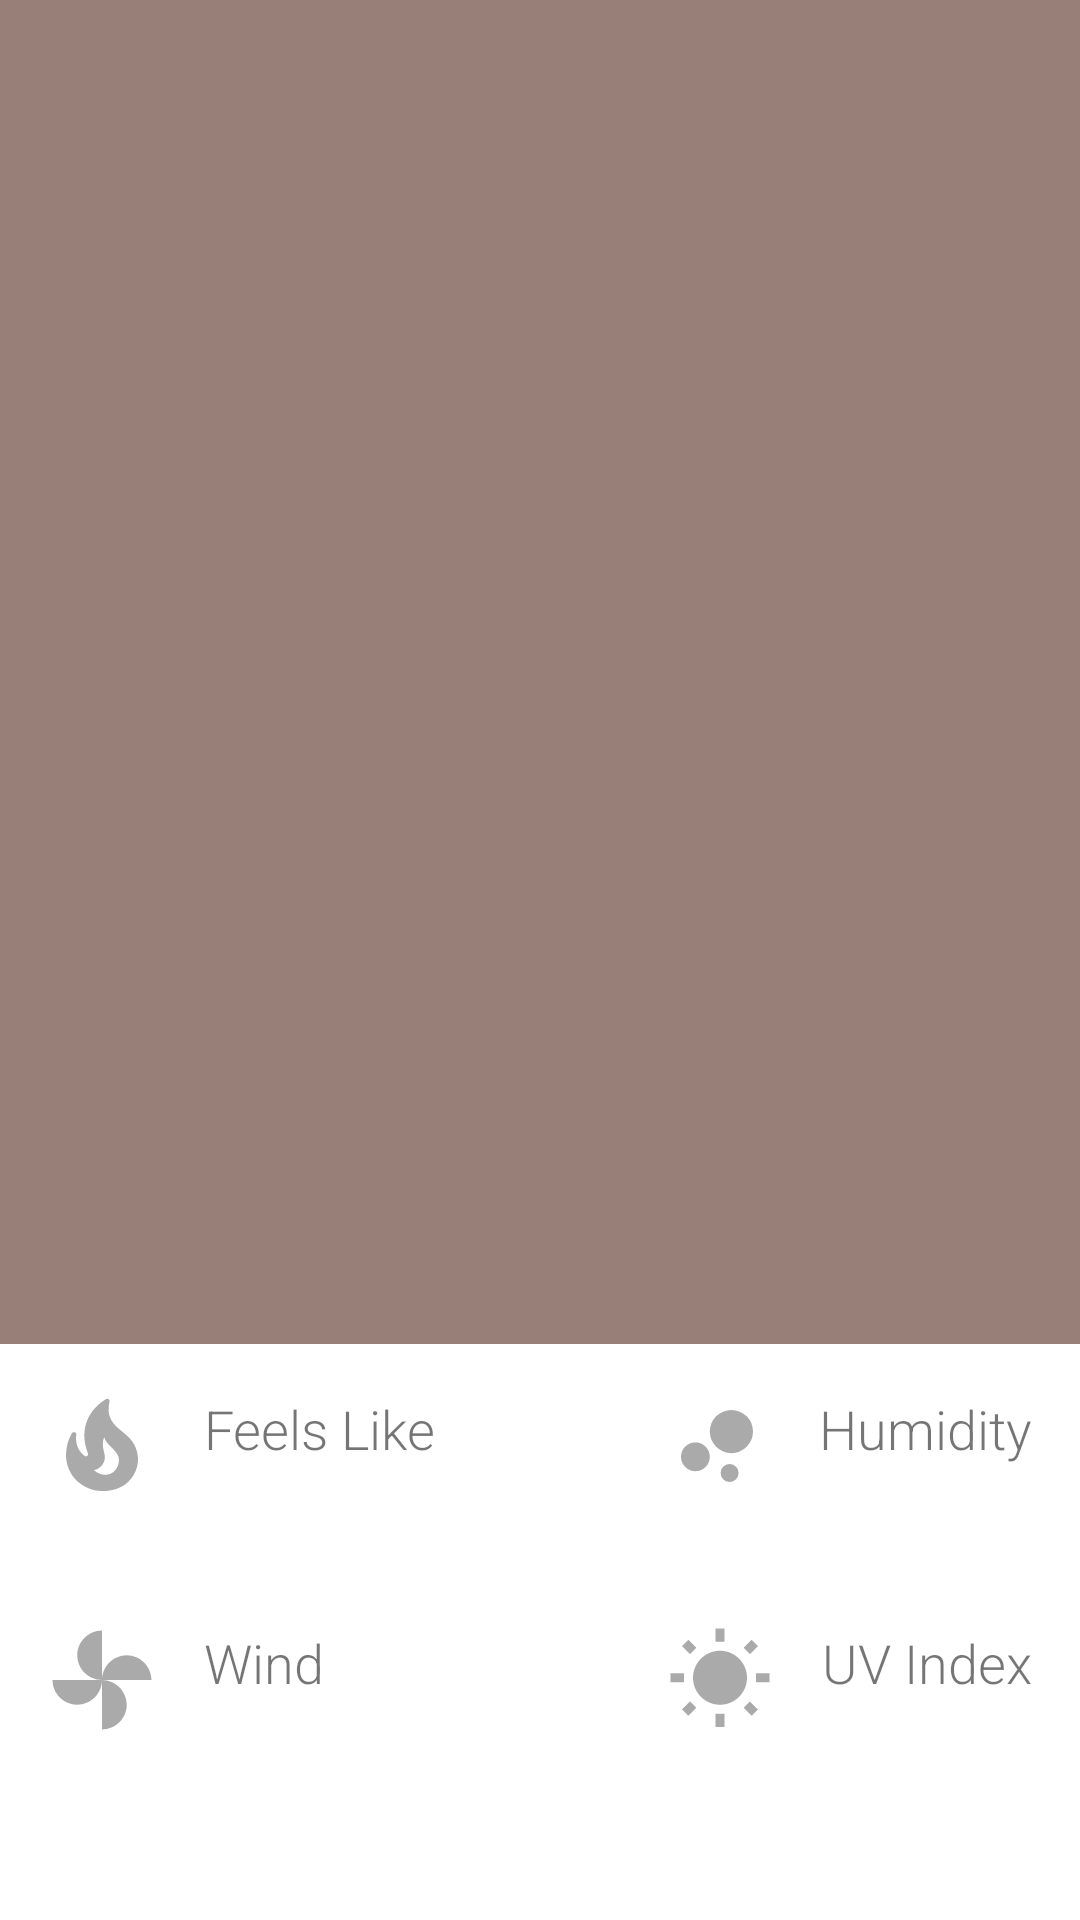

Reconstruct the res/layout file that produces this screen, plus the resources it refers to.
<!-- AndroidManifest.xml: application theme AppTheme.NoActionAndStatusBar -->
<!-- res/layout/fragment_today_weather.xml -->
<?xml version="1.0" encoding="utf-8"?>
<LinearLayout xmlns:android="http://schemas.android.com/apk/res/android"
    xmlns:tools="http://schemas.android.com/tools"
    xmlns:app="http://schemas.android.com/apk/res-auto"
    android:layout_width="match_parent"
    android:layout_height="match_parent"
    android:orientation="vertical"
    tools:context=".presentation.fragments.TodayWeatherFragment">

    <RelativeLayout
        android:layout_width="match_parent"
        android:layout_height="0dp"
        android:layout_weight="0.7"
        android:background="@drawable/background_today_forcast"
        android:padding="16dp">

        <TextView
            android:id="@+id/cityName"
            android:layout_width="150dp"
            android:layout_height="wrap_content"
            android:fontFamily="sans-serif-light"
            android:textSize="25sp"
            android:layout_marginTop="?attr/actionBarSize"
            android:textColor="@color/white"
            tools:text="New Delhi"/>

        <TextView
            android:id="@+id/date"
            android:layout_width="wrap_content"
            android:layout_height="wrap_content"
            android:fontFamily="sans-serif-light"
            android:textSize="12sp"
            android:textColor="@color/white"
            android:layout_below="@+id/cityName"
            android:layout_alignStart="@+id/cityName"
            tools:text="Friday June 30"/>

        <TextView
            android:id="@+id/description"
            android:layout_width="wrap_content"
            android:layout_height="wrap_content"
            android:layout_marginTop="48dp"
            android:textColor="@color/white"
            android:fontFamily="sans-serif-condensed-medium"
            android:layout_below="@+id/date"
            android:layout_alignStart="@+id/date"
            tools:text="Light rain"/>

        <TextView
            android:id="@+id/currentTemperature"
            android:layout_width="wrap_content"
            android:layout_height="wrap_content"
            android:fontFamily="sans-serif-light"
            android:layout_marginBottom="24dp"
            android:textSize="56sp"
            android:textColor="@color/white"
            android:layout_alignParentBottom="true"
            tools:text="14 C"/>

        <ImageView
            android:id="@+id/icon"
            android:layout_width="104dp"
            android:layout_height="104dp"
            android:layout_alignTop="@+id/cityName"
            android:contentDescription="@string/current_weather_icon"
            android:layout_alignParentEnd="true"/>

    </RelativeLayout>

    <LinearLayout
        android:layout_width="match_parent"
        android:layout_height="0dp"
        android:layout_weight="0.3"
        android:orientation="vertical">
        <RelativeLayout
            android:layout_width="match_parent"
            android:layout_height="wrap_content"
            android:padding="16dp">
            <ImageView
                android:id="@+id/ic_temperature"
                android:layout_width="36dp"
                android:layout_height="36dp"
                android:contentDescription="@string/temperature_icon_description"
                app:srcCompat="@drawable/ic_temperature"/>

            <TextView
                android:id="@+id/feelsLikeLabel"
                android:layout_width="100dp"
                android:layout_height="wrap_content"
                android:layout_toEndOf="@+id/ic_temperature"
                android:layout_marginStart="16dp"
                android:textSize="18sp"
                android:text="@string/feels_like_label"
                android:fontFamily="sans-serif-light"
                tools:text="Feels Like"/>

            <TextView
                android:id="@+id/feelsLikeTemp"
                android:layout_width="50dp"
                android:layout_height="wrap_content"
                android:layout_below="@+id/feelsLikeLabel"
                android:layout_alignStart="@+id/feelsLikeLabel"
                android:textSize="16sp"
                android:fontFamily="sans-serif-condensed-medium"
                tools:text="22 C" />

            <TextView
                android:id="@+id/humidityLabel"
                android:layout_width="wrap_content"
                android:layout_height="wrap_content"
                android:layout_alignParentEnd="true"
                android:layout_marginStart="16dp"
                android:textSize="18sp"
                android:text="@string/humidity_label"
                android:fontFamily="sans-serif-light"
                tools:text="Humidity"/>

            <TextView
                android:id="@+id/humidity"
                android:layout_width="50dp"
                android:layout_height="wrap_content"
                android:layout_alignStart="@id/humidityLabel"
                android:layout_below="@id/humidityLabel"
                android:textSize="16sp"
                android:fontFamily="sans-serif-condensed-medium"
                tools:text="94%"/>

            <ImageView
                android:layout_width="36dp"
                android:layout_height="36dp"
                android:layout_toStartOf="@+id/humidityLabel"
                android:contentDescription="@string/humidity_icon"
                app:srcCompat="@drawable/ic_rain"/>
        </RelativeLayout>
        <RelativeLayout
            android:layout_width="match_parent"
            android:layout_height="wrap_content"
            android:padding="16dp">
            <ImageView
                android:id="@+id/ic_wind"
                android:layout_width="36dp"
                android:layout_height="36dp"
                android:contentDescription="@string/wind_speed_icon"
                app:srcCompat="@drawable/ic_wind"/>

            <TextView
                android:id="@+id/windLabel"
                android:layout_width="100dp"
                android:layout_height="wrap_content"
                android:layout_toEndOf="@+id/ic_wind"
                android:layout_marginStart="16dp"
                android:textSize="18sp"
                android:text="@string/wind_label"
                android:fontFamily="sans-serif-light"
                tools:text="Wind"/>

            <TextView
                android:id="@+id/windSpeed"
                android:layout_width="100dp"
                android:layout_height="wrap_content"
                android:layout_below="@+id/windLabel"
                android:layout_alignStart="@+id/windLabel"
                android:textSize="16sp"
                android:fontFamily="sans-serif-condensed-medium"
                tools:text="13 km/h" />

            <TextView
                android:id="@+id/uvIndexLabel"
                android:layout_width="wrap_content"
                android:layout_height="wrap_content"
                android:layout_alignParentEnd="true"
                android:layout_marginStart="16dp"
                android:textSize="18sp"
                android:text="@string/uv_index"
                android:fontFamily="sans-serif-light"
                tools:text="UV Index"/>

            <TextView
                android:id="@+id/uvIndex"
                android:layout_width="50dp"
                android:layout_height="wrap_content"
                android:layout_alignStart="@id/uvIndexLabel"
                android:layout_below="@id/uvIndexLabel"
                android:textSize="16sp"
                android:fontFamily="sans-serif-condensed-medium"
                tools:text="7"/>

            <ImageView
                android:layout_width="36dp"
                android:layout_height="36dp"
                android:layout_toStartOf="@+id/uvIndexLabel"
                app:srcCompat="@drawable/ic_sunlight"
                android:contentDescription="@string/uv_index_description" />
        </RelativeLayout>
    </LinearLayout>
</LinearLayout>
<!-- resources referenced by this layout -->
<resources>
  <!-- drawable background_today_forcast (drawable) -->
  <?xml version="1.0" encoding="utf-8"?>
  <shape xmlns:android="http://schemas.android.com/apk/res/android">
      <gradient
          android:angle="90"
          android:type="linear"
          android:startColor="#987F77"
          android:endColor="#987F77"/>
  </shape>
  <!-- drawable ic_rain (drawable) -->
  <vector xmlns:android="http://schemas.android.com/apk/res/android"
      android:width="24dp"
      android:height="24dp"
      android:viewportWidth="24"
      android:viewportHeight="24"
      android:tint="@android:color/darker_gray">
    <path
        android:fillColor="@android:color/white"
        android:pathData="M7.2,14.4m-3.2,0a3.2,3.2 0,1 1,6.4 0a3.2,3.2 0,1 1,-6.4 0"/>
    <path
        android:fillColor="@android:color/white"
        android:pathData="M14.8,18m-2,0a2,2 0,1 1,4 0a2,2 0,1 1,-4 0"/>
    <path
        android:fillColor="@android:color/white"
        android:pathData="M15.2,8.8m-4.8,0a4.8,4.8 0,1 1,9.6 0a4.8,4.8 0,1 1,-9.6 0"/>
  </vector>
  <!-- drawable ic_sunlight (drawable) -->
  <vector xmlns:android="http://schemas.android.com/apk/res/android"
      android:width="24dp"
      android:height="24dp"
      android:viewportWidth="24"
      android:viewportHeight="24"
      android:tint="@android:color/darker_gray">
    <path
        android:fillColor="@android:color/white"
        android:pathData="M6.76,4.84l-1.8,-1.79 -1.41,1.41 1.79,1.79 1.42,-1.41zM4,10.5L1,10.5v2h3v-2zM13,0.55h-2L11,3.5h2L13,0.55zM20.45,4.46l-1.41,-1.41 -1.79,1.79 1.41,1.41 1.79,-1.79zM17.24,18.16l1.79,1.8 1.41,-1.41 -1.8,-1.79 -1.4,1.4zM20,10.5v2h3v-2h-3zM12,5.5c-3.31,0 -6,2.69 -6,6s2.69,6 6,6 6,-2.69 6,-6 -2.69,-6 -6,-6zM11,22.45h2L13,19.5h-2v2.95zM3.55,18.54l1.41,1.41 1.79,-1.8 -1.41,-1.41 -1.79,1.8z"/>
  </vector>
  <!-- drawable ic_temperature (drawable) -->
  <vector android:height="24dp" android:tint="@android:color/darker_gray"
      android:viewportHeight="24" android:viewportWidth="24"
      android:width="24dp" xmlns:android="http://schemas.android.com/apk/res/android">
      <path android:fillColor="@android:color/white" android:pathData="M19.48,12.35c-1.57,-4.08 -7.16,-4.3 -5.81,-10.23c0.1,-0.44 -0.37,-0.78 -0.75,-0.55C9.29,3.71 6.68,8 8.87,13.62c0.18,0.46 -0.36,0.89 -0.75,0.59c-1.81,-1.37 -2,-3.34 -1.84,-4.75c0.06,-0.52 -0.62,-0.77 -0.91,-0.34C4.69,10.16 4,11.84 4,14.37c0.38,5.6 5.11,7.32 6.81,7.54c2.43,0.31 5.06,-0.14 6.95,-1.87C19.84,18.11 20.6,15.03 19.48,12.35zM10.2,17.38c1.44,-0.35 2.18,-1.39 2.38,-2.31c0.33,-1.43 -0.96,-2.83 -0.09,-5.09c0.33,1.87 3.27,3.04 3.27,5.08C15.84,17.59 13.1,19.76 10.2,17.38z"/>
  </vector>
  <!-- drawable ic_wind (drawable) -->
  <vector xmlns:android="http://schemas.android.com/apk/res/android"
      android:width="24dp"
      android:height="24dp"
      android:viewportWidth="24"
      android:viewportHeight="24"
      android:tint="@android:color/darker_gray">
    <path
        android:fillColor="@android:color/white"
        android:pathData="M12,12c0,-3 2.5,-5.5 5.5,-5.5S23,9 23,12L12,12zM12,12c0,3 -2.5,5.5 -5.5,5.5S1,15 1,12h11zM12,12c-3,0 -5.5,-2.5 -5.5,-5.5S9,1 12,1v11zM12,12c3,0 5.5,2.5 5.5,5.5S15,23 12,23L12,12z"/>
  </vector>
  <string name="current_weather_icon">Current Weather Icon</string>
  <string name="feels_like_label">Feels Like</string>
  <string name="humidity_icon">Humidity Icon</string>
  <string name="humidity_label">Humidity</string>
  <string name="temperature_icon_description">Temperature Icon Description</string>
  <string name="uv_index">UV Index</string>
  <string name="uv_index_description">"UV Index "</string>
  <string name="wind_label">Wind</string>
  <string name="wind_speed_icon">Wind Speed Icon</string>
  <style name="AppTheme.NoActionAndStatusBar" parent="AppTheme.NoActionBar">
          <item name="android:windowTranslucentStatus" tools:targetApi="kitkat">true</item>
      </style>
  <style name="AppTheme.NoActionBar">
          <item name="windowActionBar">false</item>
          <item name="windowNoTitle">true</item>
      </style>
  <!-- not gathered from this repository: default colours our renderer supplied (Android Studio template values) -->
  <color name="white">#FFFFFFFF</color>
</resources>
